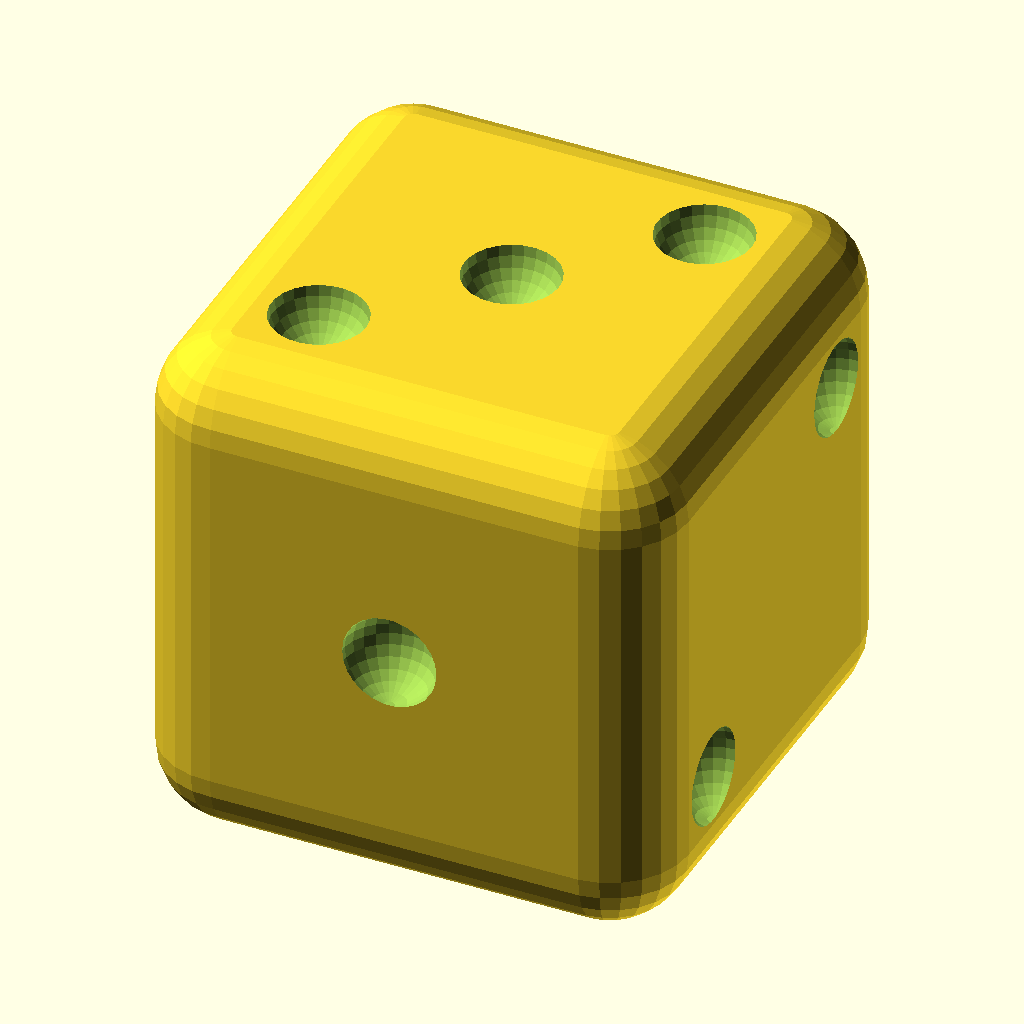
Cell 1: rendered with the file's own defaults.
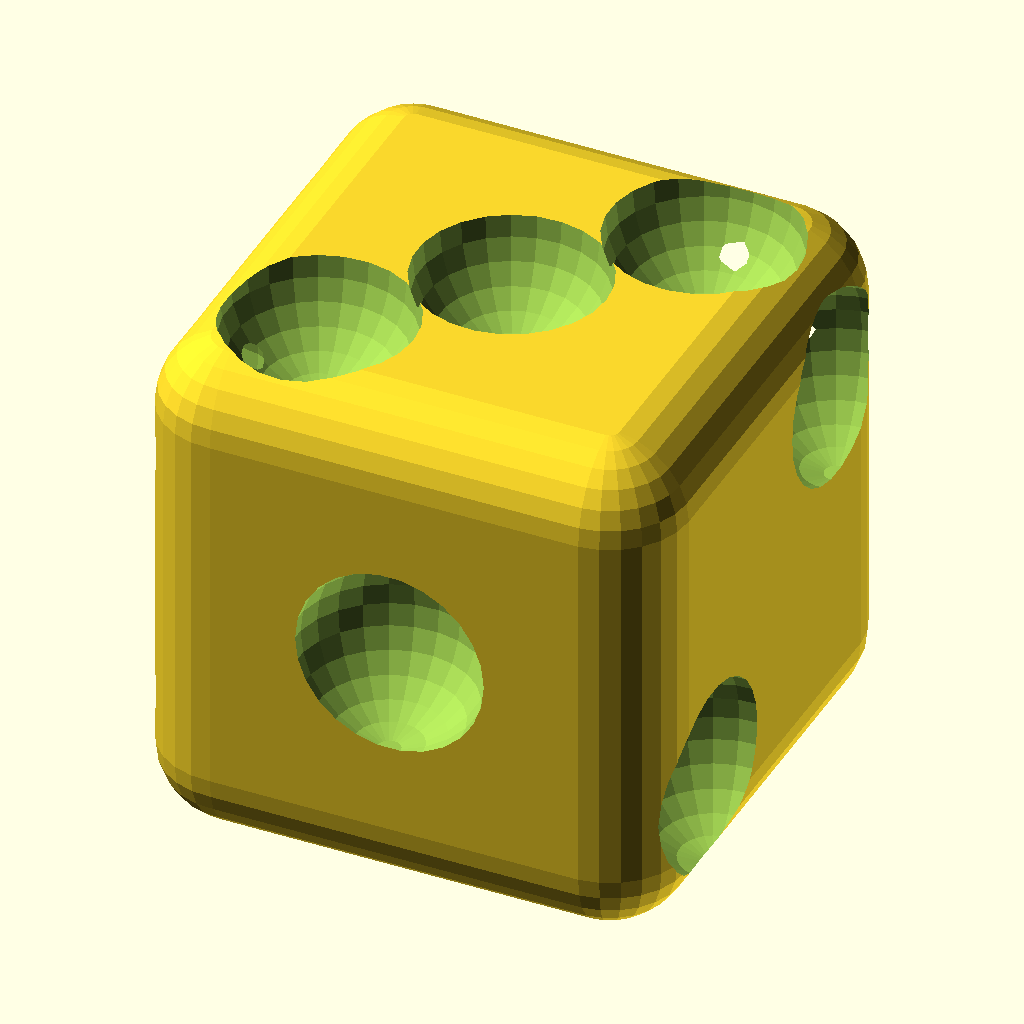
Cell 2: radiuseye = 3.6 (everything else at default).
All cells are drawn from the same view direction (rotation 55°, 0°, 25°, orthographic, colour scheme Cornfield), but the view is re-fitted for each cell, so position and scale can differ between cells as well as the parameter.
OpenSCAD source file scadFiles/213359/395890.scad:
$fn=25;



// Dice-Eyes Radius

radiuseye=1.8;



scale(2,2,2) {

difference() {

	minkowski() {

		translate([3,3,3], center=true) sphere(r=3);

		translate([0,0,0]) cube([14,14,14]);

	}



	translate([10,  0, 10]) sphere(r=radiuseye); // 1



	translate([20,  5,  5]) sphere(r=radiuseye); // 2 

	translate([20, 15, 15]) sphere(r=radiuseye); // 2



	translate([ 5,  5, 20]) sphere(r=radiuseye); // 3

	translate([10, 10, 20]) sphere(r=radiuseye); // 3

	translate([15, 15, 20]) sphere(r=radiuseye); // 3



	translate([ 5,  5,  0]) sphere(r=radiuseye); // 4

	translate([15,  5,  0]) sphere(r=radiuseye); // 4

	translate([ 5, 15,  0]) sphere(r=radiuseye); // 4

	translate([15, 15,  0]) sphere(r=radiuseye); // 4



	translate([ 0,  5,  5]) sphere(r=radiuseye); // 5

	translate([ 0, 15,  5]) sphere(r=radiuseye); // 5

	translate([ 0,  5, 15]) sphere(r=radiuseye); // 5

	translate([ 0, 15, 15]) sphere(r=radiuseye); // 5

	translate([ 0, 10, 10]) sphere(r=radiuseye); // 5



	translate([ 5, 20,  5]) sphere(r=radiuseye); // 6

	translate([15, 20,  5]) sphere(r=radiuseye); // 6

	translate([ 5, 20, 10]) sphere(r=radiuseye); // 6

	translate([15, 20, 10]) sphere(r=radiuseye); // 6

	translate([ 5, 20, 15]) sphere(r=radiuseye); // 6

	translate([15, 20, 15]) sphere(r=radiuseye); // 6

}

}
Parameter table extracted from the source (name, type, default, range or options):
radiuseye: number, default 1.8
